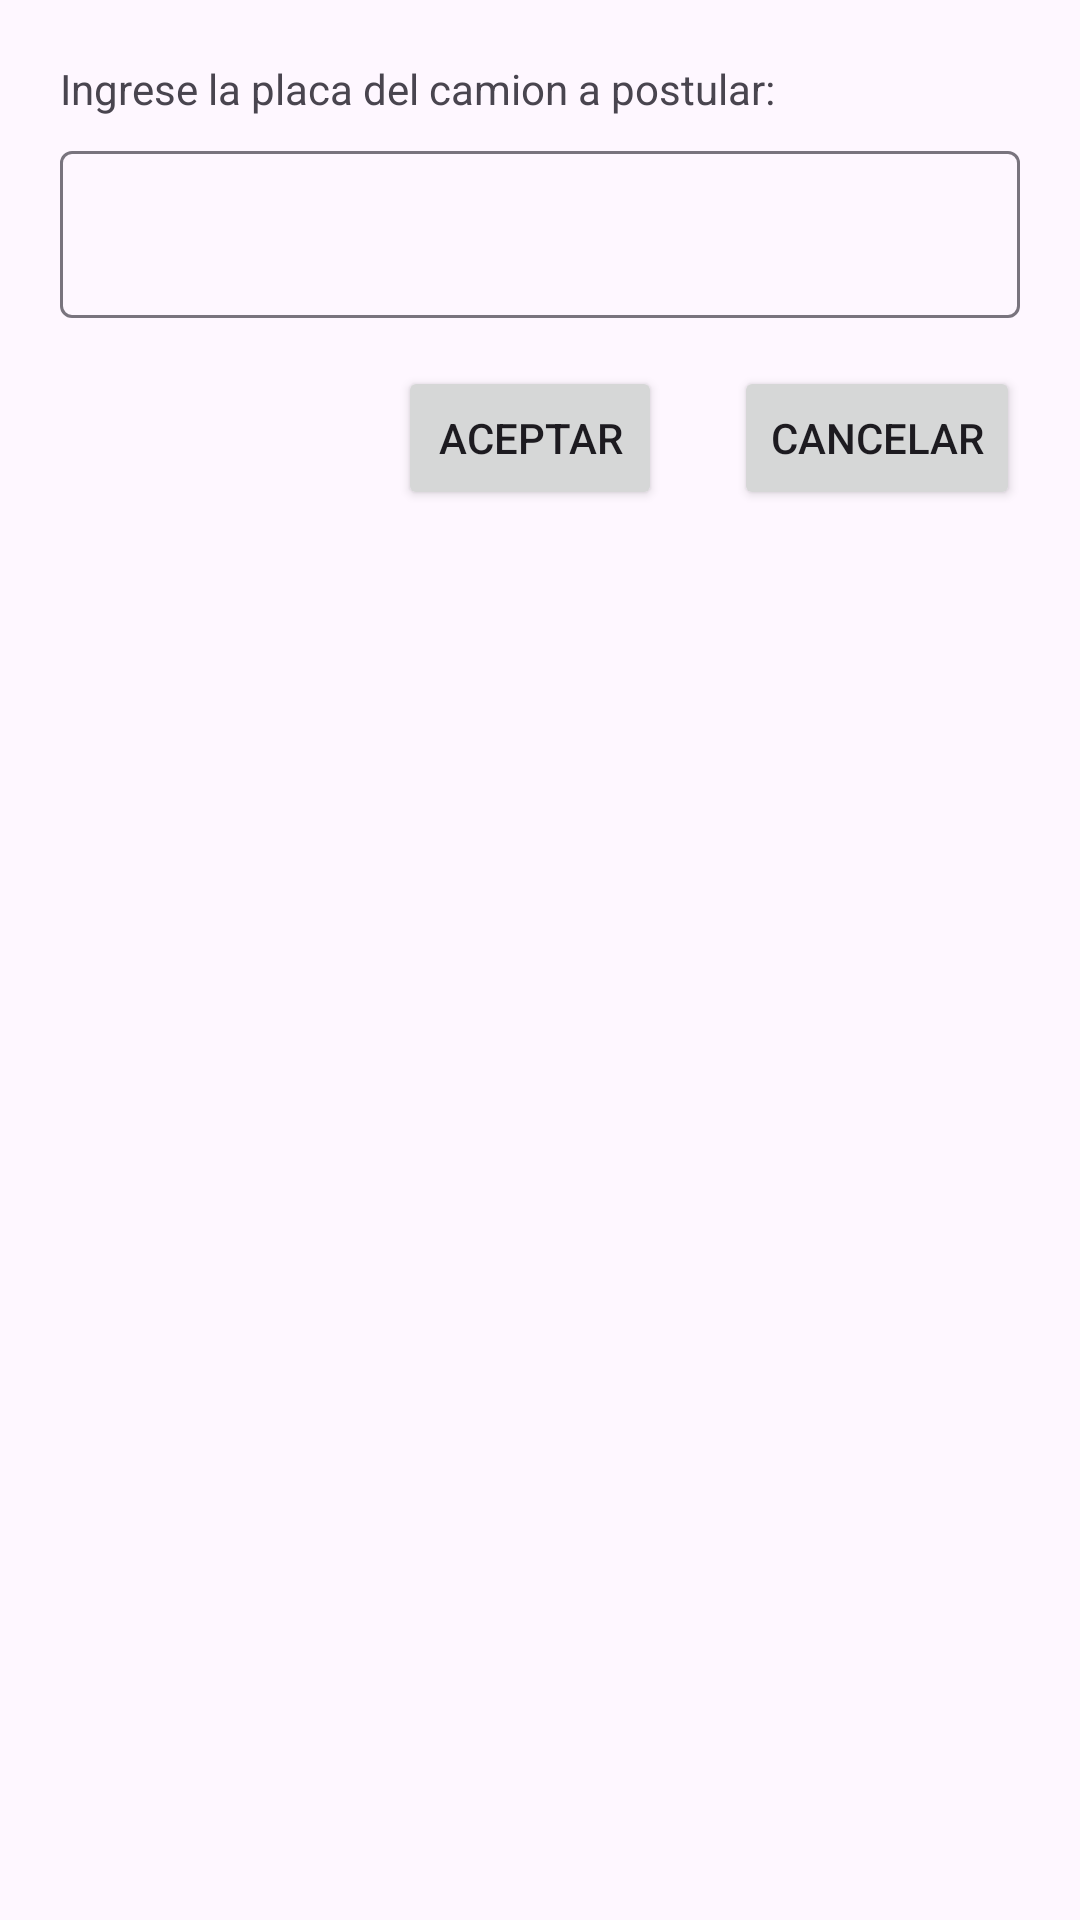

Layout XML and referenced resources for this Android screen:
<!-- AndroidManifest.xml: application theme Theme.CargaExpress -->
<!-- res/layout/alert_dialog.xml -->
<?xml version="1.0" encoding="utf-8"?>
<androidx.constraintlayout.widget.ConstraintLayout xmlns:android="http://schemas.android.com/apk/res/android"
    xmlns:app="http://schemas.android.com/apk/res-auto"
    xmlns:tools="http://schemas.android.com/tools"
    android:layout_width="match_parent"
    android:layout_height="wrap_content"
    android:padding="20dp">

    <TextView
        android:id="@+id/textView35"
        android:layout_width="wrap_content"
        android:layout_height="wrap_content"
        android:text="Ingrese la placa del camion a postular:"
        app:layout_constraintStart_toStartOf="parent"
        app:layout_constraintTop_toTopOf="parent" />

    <com.google.android.material.textfield.TextInputLayout
        android:id="@+id/textInputLayout16"
        android:layout_width="match_parent"
        android:layout_height="wrap_content"
        android:layout_marginTop="6dp"
        app:layout_constraintEnd_toEndOf="@+id/textView35"
        app:layout_constraintStart_toStartOf="@+id/textView35"
        app:layout_constraintTop_toBottomOf="@+id/textView35">

        <com.google.android.material.textfield.TextInputEditText
            android:id="@+id/aplicar_camion"
            android:layout_width="match_parent"
            android:layout_height="wrap_content"
            android:hint="" />
    </com.google.android.material.textfield.TextInputLayout>

    <Button
        android:id="@+id/button4"
        android:layout_width="wrap_content"
        android:layout_height="wrap_content"
        android:layout_marginTop="16dp"
        android:layout_marginEnd="24dp"
        android:text="@string/boton_aceptar"
        app:layout_constraintEnd_toStartOf="@+id/button5"
        app:layout_constraintTop_toBottomOf="@+id/textInputLayout16" />

    <Button
        android:id="@+id/button5"
        android:layout_width="wrap_content"
        android:layout_height="wrap_content"
        android:layout_marginTop="16dp"
        android:text="@string/boton_cancelar"
        app:layout_constraintEnd_toEndOf="parent"
        app:layout_constraintTop_toBottomOf="@+id/textInputLayout16" />

</androidx.constraintlayout.widget.ConstraintLayout>
<!-- resources referenced by this layout -->
<resources>
  <string name="boton_aceptar">Aceptar</string>
  <string name="boton_cancelar">Cancelar</string>
  <style name="Theme.CargaExpress" parent="Base.Theme.CargaExpress" />
  <style name="Base.Theme.CargaExpress" parent="Theme.Material3.DayNight.NoActionBar">
          <item name="colorPrimaryDark">@color/blue_color</item>
          <item name="colorPrimary">@color/blue_color</item>
          <item name="colorAccent">@color/blue_color</item>
      </style>
  <color name="blue_color">#1b5d8d</color>
</resources>
